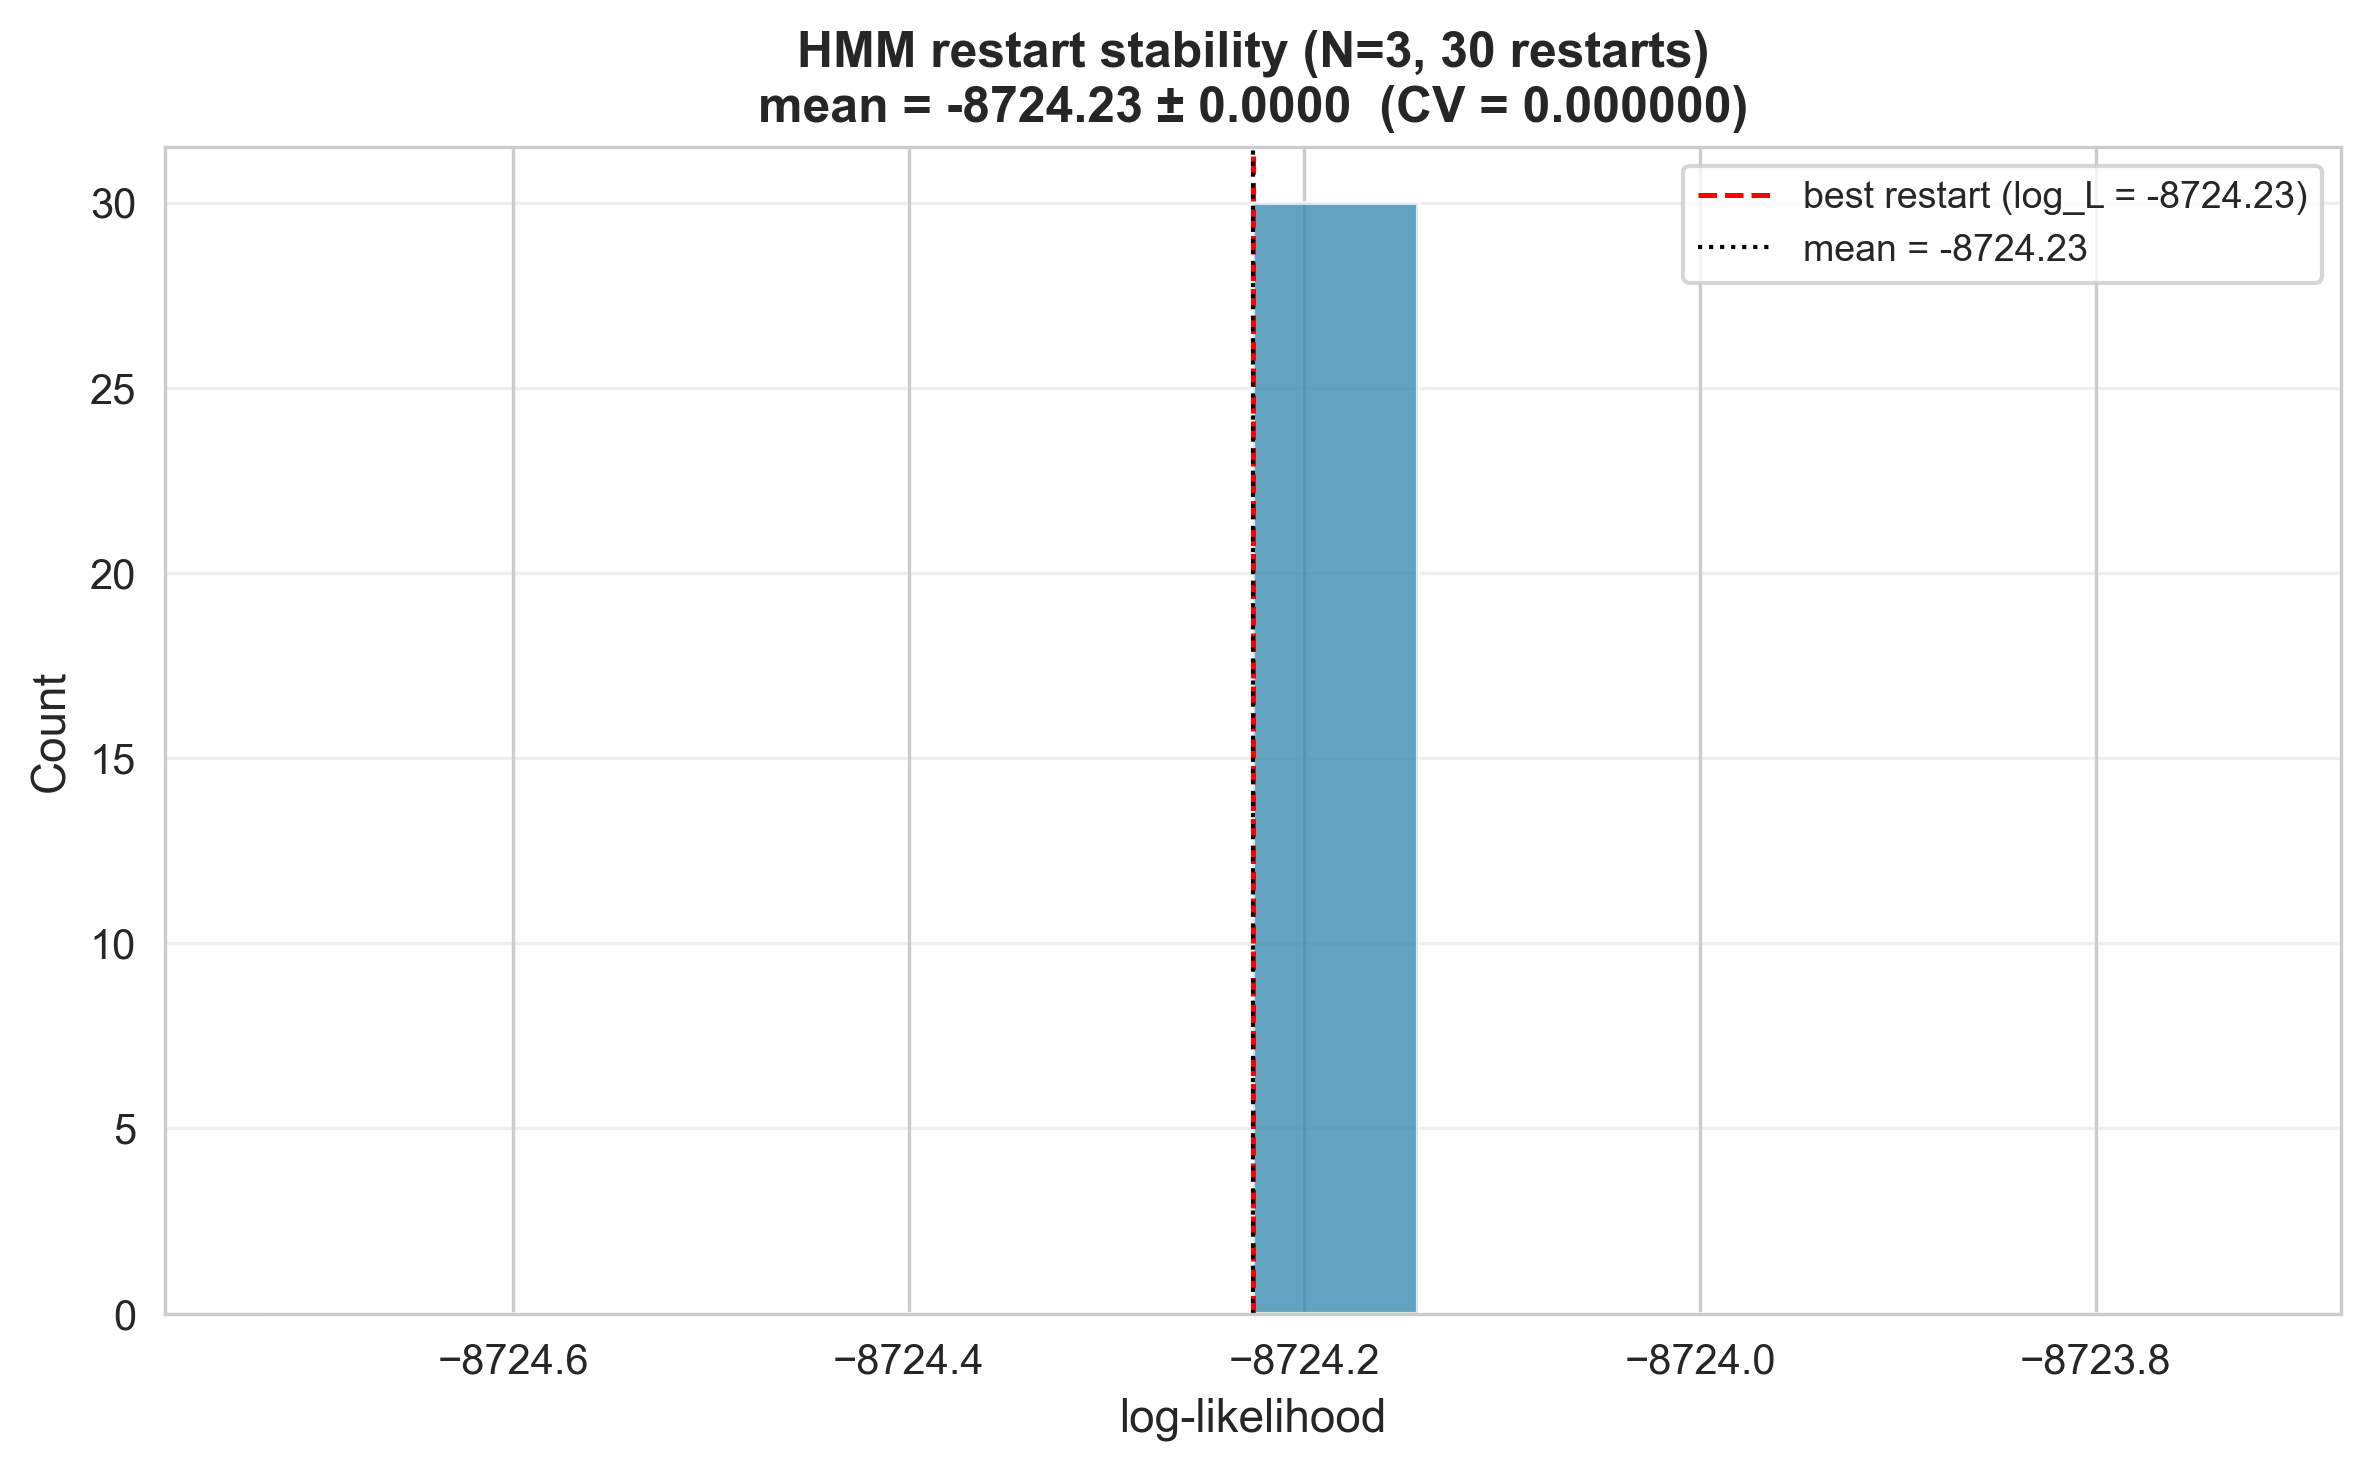

The file beside this chart, header and first rows:
seed, log_likelihood, converged, n_iter_to_converge, mean, std, min, max, ci95_lo, ci95_hi, cv
42, -8724, True, 14, , , , , , , 
43, -8724, True, 14, , , , , , , 
44, -8724, True, 14, , , , , , , 
45, -8724, True, 15, , , , , , , 
46, -8724, True, 14, , , , , , , 
47, -8724, True, 14, , , , , , , 
48, -8724, True, 15, , , , , , , 
49, -8724, True, 15, , , , , , , 
50, -8724, True, 14, , , , , , , 
51, -8724, True, 15, , , , , , , 
52, -8724, True, 14, , , , , , , 
53, -8724, True, 14, , , , , , , 
54, -8724, True, 15, , , , , , , 
55, -8724, True, 14, , , , , , , 
56, -8724, True, 15, , , , , , , 
57, -8724, True, 14, , , , , , , 
58, -8724, True, 14, , , , , , , 
59, -8724, True, 15, , , , , , , 
60, -8724, True, 14, , , , , , , 
61, -8724, True, 14, , , , , , , 
62, -8724, True, 14, , , , , , , 
63, -8724, True, 15, , , , , , , 
64, -8724, True, 14, , , , , , , 
65, -8724, True, 14, , , , , , , 
66, -8724, True, 14, , , , , , , 
67, -8724, True, 14, , , , , , , 
68, -8724, True, 14, , , , , , , 
69, -8724, True, 14, , , , , , , 
70, -8724, True, 14, , , , , , , 
71, -8724, True, 15, , , , , , , 
SUMMARY, -8724, , , -8724, 0.0, -8724, -8724, -8724, -8724, 0.0
